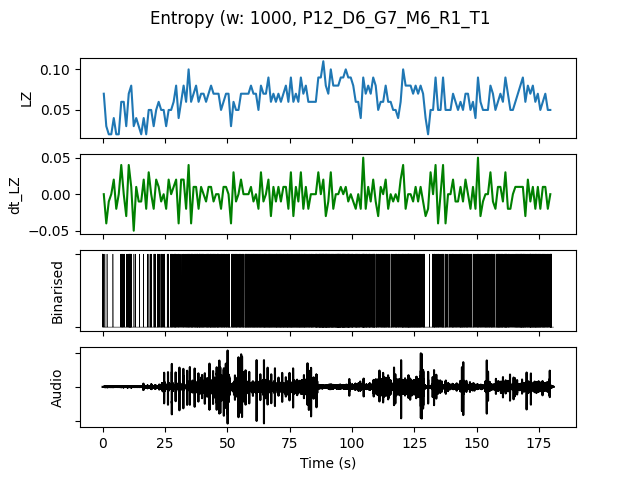

Source data for this figure (header and first rows):
, t0, LZ, dt_LZ, IOI, nCounts
0.0, 0.0, 0.06976, 0.0, 0.25, 4
1.0, 1.0, 0.0299, -0.03986, 1.0, 1
2.0, 2.0, 0.01993, -0.009966, 0.0, 0
3.0, 3.0, 0.01993, 0.0, 0.0, 0
4.0, 4.0, 0.03986, 0.01993, 1.0, 1
5.0, 5.0, 0.01993, -0.01993, 0.0, 0
6.0, 6.0, 0.01993, 0.0, 0.0, 0
7.0, 7.0, 0.05979, 0.03986, 0.25, 4
8.0, 8.0, 0.05979, 0.0, 0.3333, 3
9.0, 9.0, 0.0299, -0.0299, 1.0, 1
10.0, 10.0, 0.06976, 0.03986, 0.1667, 6
11.0, 11.0, 0.07973, 0.009966, 0.2, 5
12.0, 12.0, 0.0299, -0.04983, 1.0, 1
13.0, 13.0, 0.03986, 0.009966, 1.0, 1
14.0, 14.0, 0.0299, -0.009966, 1.0, 1
15.0, 15.0, 0.01993, -0.009966, 0.0, 0
16.0, 16.0, 0.03986, 0.01993, 1.0, 1
17.0, 17.0, 0.01993, -0.01993, 0.0, 0
18.0, 18.0, 0.04983, 0.0299, 0.5, 2
19.0, 19.0, 0.04983, 0.0, 0.3333, 3
20.0, 20.0, 0.0299, -0.01993, 0.3333, 3
21.0, 21.0, 0.04983, 0.01993, 0.5, 2
22.0, 22.0, 0.05979, 0.009966, 0.3333, 3
23.0, 23.0, 0.04983, -0.009966, 0.25, 4
24.0, 24.0, 0.04983, 0.0, 0.3333, 3
25.0, 25.0, 0.0299, -0.01993, 1.0, 1
26.0, 26.0, 0.04983, 0.01993, 0.3333, 3
27.0, 27.0, 0.04983, 0.0, 0.25, 4
28.0, 28.0, 0.05979, 0.009966, 0.25, 4
29.0, 29.0, 0.07973, 0.01993, 0.2, 5
30.0, 30.0, 0.03986, -0.03986, 0.3333, 3
31.0, 31.0, 0.05979, 0.01993, 0.5, 2
32.0, 32.0, 0.07973, 0.01993, 0.2, 5
33.0, 33.0, 0.05979, -0.01993, 0.3333, 3
34.0, 34.0, 0.09966, 0.03986, 0.1429, 7
35.0, 35.0, 0.05979, -0.03986, 0.25, 4
36.0, 36.0, 0.06976, 0.009966, 0.25, 4
37.0, 37.0, 0.07973, 0.009966, 0.1667, 6
38.0, 38.0, 0.05979, -0.01993, 0.1667, 6
39.0, 39.0, 0.06976, 0.009966, 0.2, 5
40.0, 40.0, 0.06976, 0.0, 0.2, 5
41.0, 41.0, 0.05979, -0.009966, 0.25, 4
42.0, 42.0, 0.06976, 0.009966, 0.25, 4
43.0, 43.0, 0.07973, 0.009966, 0.1429, 7
44.0, 44.0, 0.06976, -0.009966, 0.2, 5
45.0, 45.0, 0.06976, 0.0, 0.2, 5
46.0, 46.0, 0.06976, 0.0, 0.1667, 6
47.0, 47.0, 0.04983, -0.01993, 0.25, 4
48.0, 48.0, 0.05979, 0.009966, 0.25, 4
49.0, 49.0, 0.06976, 0.009966, 0.25, 4
50.0, 50.0, 0.06976, 0.0, 0.1667, 6
51.0, 51.0, 0.0299, -0.03986, 0.5, 2
52.0, 52.0, 0.05979, 0.0299, 0.2, 5
53.0, 53.0, 0.04983, -0.009966, 0.2, 5
54.0, 54.0, 0.04983, 0.0, 0.3333, 3
55.0, 55.0, 0.06976, 0.01993, 0.25, 4
56.0, 56.0, 0.06976, 0.0, 0.25, 4
57.0, 57.0, 0.06976, 0.0, 0.1667, 6
58.0, 58.0, 0.06976, 0.0, 0.2, 5
59.0, 59.0, 0.07973, 0.009966, 0.1667, 6
... 120 more rows
